Photos from the image-classification dataset "CNN classification of sugracane diseases" in the GitHub repository Shabinaja/roboflow-sugarcane-diseases. Its 5 classes are: healthy, red rot, ring spot, rust, smut.

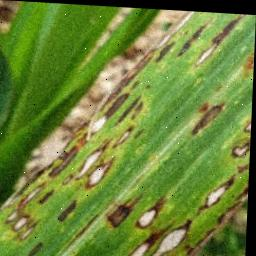
Label: ring spot

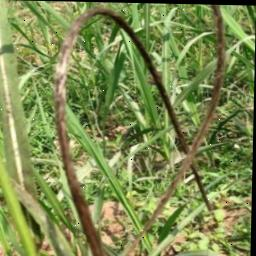
Label: smut

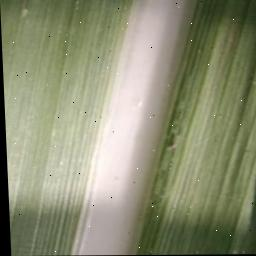
Label: healthy

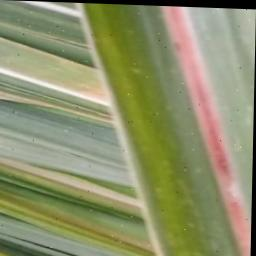
Label: red rot

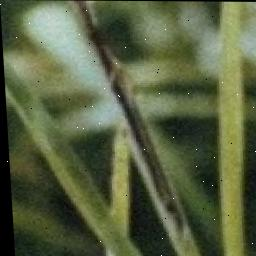
Label: smut

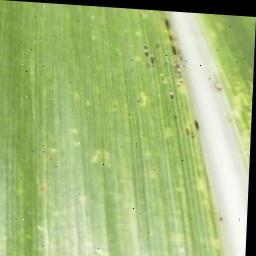
Label: rust
